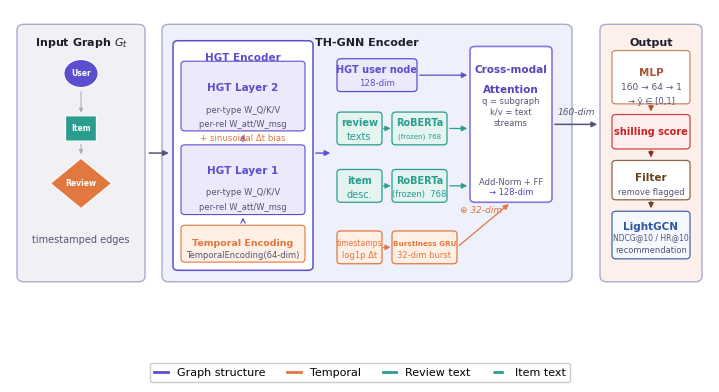

Recreate this plot in Python. (Note: this script raises an exception after producing the figure.)
"""Generate paper/figures/architecture.pdf — TH-GNN pipeline diagram.

Layout (left → right):
  [Input G_t]  →  [HGT ×2]  →  [3 streams + GRU → Cross-modal Attn → cat]  →  [MLP → score → Filter → LightGCN]
"""
from __future__ import annotations

import sys
from pathlib import Path

import matplotlib
matplotlib.use("Agg")
import matplotlib.pyplot as plt
import matplotlib.patches as mpatches
from matplotlib.patches import FancyBboxPatch, FancyArrowPatch, Circle, Polygon
import numpy as np

# ── palette ───────────────────────────────────────────────────────────────────
C_PUR   = "#5B4FCF"   # purple  — graph / structural stream
C_TEAL  = "#2A9D8F"   # teal    — text streams
C_ORG   = "#E07840"   # orange  — temporal / burstiness stream
C_DARK  = "#1E1E2E"   # near-black text
C_MED   = "#555577"   # medium  text (secondary)
C_BG_A  = "#F0F0F5"   # input block bg
C_BG_B  = "#EEF0FB"   # encoder block bg
C_BG_C  = "#FDF0EB"   # output block bg
C_LINE  = "#AAAACC"   # block borders

plt.rcParams.update({
    "font.family":   "DejaVu Sans",
    "font.size":      8,
    "pdf.fonttype":  42,
    "ps.fonttype":   42,
})

fig, ax = plt.subplots(figsize=(7, 3.5))
ax.set_xlim(0, 7)
ax.set_ylim(0, 3.5)
ax.axis("off")
fig.subplots_adjust(left=0, right=1, top=1, bottom=0.18)

# ── helpers ───────────────────────────────────────────────────────────────────

def rbox(x, y, w, h, fc, ec=C_LINE, lw=0.9, alpha=1.0, zorder=2, pad=0.07):
    """Rounded-corner rectangle; (x,y) is bottom-left, (w,h) is size."""
    p = FancyBboxPatch(
        (x + pad, y + pad), w - 2*pad, h - 2*pad,
        boxstyle=f"round,pad={pad}",
        facecolor=fc, edgecolor=ec,
        linewidth=lw, alpha=alpha, zorder=zorder,
    )
    ax.add_patch(p)
    return p


def txt(x, y, s, fs=8, color=C_DARK, ha="center", va="center",
        bold=False, zorder=6, wrap=False):
    ax.text(x, y, s, fontsize=fs, color=color, ha=ha, va=va,
            fontweight="bold" if bold else "normal",
            zorder=zorder, linespacing=1.3)


def arrow(x0, y0, x1, y1, color="#888888", lw=0.9,
          style="->", zorder=4, shrink=2):
    ax.annotate(
        "", xy=(x1, y1), xytext=(x0, y0),
        arrowprops=dict(
            arrowstyle=style, color=color, lw=lw,
            shrinkA=shrink, shrinkB=shrink,
        ),
        zorder=zorder,
    )


def dim_label(x, y, text, color):
    """Small dimension annotation (e.g. '128-dim')."""
    ax.text(x, y, text, fontsize=6.5, color=color,
            ha="center", va="center", style="italic", zorder=7)


def node_icon(x, y, shape, color, size=0.14):
    """Draw user (circle), item (square), or review (rectangle) icon."""
    if shape == "circle":
        p = Circle((x, y), size * 0.95, fc=color, ec="white", lw=0.8, zorder=5)
        ax.add_patch(p)
    elif shape == "square":
        s = size * 1.6
        p = FancyBboxPatch((x - s/2, y - s/2), s, s,
                           boxstyle="round,pad=0.01",
                           fc=color, ec="white", lw=0.8, zorder=5)
        ax.add_patch(p)
    elif shape == "diamond":
        s = size * 1.7
        verts = np.array([[x, y+s], [x+s, y], [x, y-s], [x-s, y]])
        p = Polygon(verts, fc=color, ec="white", lw=0.8, zorder=5)
        ax.add_patch(p)
    elif shape == "rectangle":
        w = size * 2.2
        h = size * 1.1
        p = FancyBboxPatch((x - w/2, y - h/2), w, h,
                           boxstyle="round,pad=0.01",
                           fc=color, ec="white", lw=0.8, zorder=5)
        ax.add_patch(p)


# ════════════════════════════════════════════════════════════════════════════
# BLOCK A — Input Graph G_t
# ════════════════════════════════════════════════════════════════════════════
AX, AY, AW, AH = 0.07, 0.18, 1.28, 3.14
rbox(AX, AY, AW, AH, fc=C_BG_A, ec=C_LINE, lw=1.0, zorder=1)
txt(AX + AW/2, AY + AH - 0.22, "Input Graph $G_t$", bold=True, fs=8)

# Node type icons — centred in the box, labels rendered inside each shape
icon_x = AX + AW / 2   # 0.71: centres all shapes (incl. rectangle) within the box
_NODE_SIZE = 0.18
_node_data = [
    (2.72, "circle",    C_PUR,  "User"),
    (2.05, "square",    C_TEAL, "Item"),
    (1.38, "diamond",   C_ORG,  "Review"),
]
for iy, shape, color, label_t in _node_data:
    node_icon(icon_x, iy, shape, color, size=_NODE_SIZE)
    txt(icon_x, iy, label_t, ha="center", fs=5.5, color="white", bold=True)

# Edge arrows between shapes — endpoints computed from exact shape edges
# circle bottom→square top, square bottom→rectangle top
_arrow_pairs = [
    (2.72 - _NODE_SIZE * 0.95,      2.05 + _NODE_SIZE * 1.6 / 2),
    (2.05 - _NODE_SIZE * 1.6 / 2,   1.38 + _NODE_SIZE * 1.7),
]
for y_s, y_t in _arrow_pairs:
    ax.annotate("", xy=(icon_x, y_t), xytext=(icon_x, y_s),
                arrowprops=dict(arrowstyle="-|>", color="#AAAAAA",
                                lw=0.7, mutation_scale=6, shrinkA=3, shrinkB=3),
                zorder=3)

# Timestamped edge note
txt(AX + AW/2, AY + 0.52, "timestamped edges", fs=7, color=C_MED)

# ════════════════════════════════════════════════════════════════════════════
# BLOCK B — TH-GNN Encoder  (the big middle block)
# ════════════════════════════════════════════════════════════════════════════
BX, BY, BW, BH = 1.52, 0.18, 4.10, 3.14
rbox(BX, BY, BW, BH, fc=C_BG_B, ec=C_LINE, lw=1.0, zorder=1)
txt(BX + BW/2, BY + BH - 0.22, "TH-GNN Encoder", bold=True, fs=8)

# ── B1: HGT sub-block ────────────────────────────────────────────────────────
B1X, B1Y, B1W, B1H = 1.63, 0.32, 1.40, 2.80
rbox(B1X, B1Y, B1W, B1H,
     fc="white", ec=C_PUR, lw=1.1, zorder=2, pad=0.05)
txt(B1X + B1W/2, B1Y + B1H - 0.20, "HGT Encoder", bold=True, fs=7.5,
    color=C_PUR)

# HGT layer 2 (top) — shifted +0.08 upward to open gap for sinusoidal label
rbox(B1X + 0.08, B1Y + 1.70, B1W - 0.16, 0.85,
     fc="#EBE9FA", ec=C_PUR, lw=0.8, zorder=3, pad=0.04)
txt(B1X + B1W/2, B1Y + 2.23, "HGT Layer 2", fs=7.5, bold=True, color=C_PUR)
txt(B1X + B1W/2, B1Y + 1.96, "per-type W_Q/K/V", fs=6, color=C_MED)
txt(B1X + B1W/2, B1Y + 1.78, "per-rel W_att/W_msg", fs=6, color=C_MED)

# HGT layer 1 (below)
rbox(B1X + 0.08, B1Y + 0.68, B1W - 0.16, 0.85,
     fc="#EBE9FA", ec=C_PUR, lw=0.8, zorder=3, pad=0.04)
txt(B1X + B1W/2, B1Y + 1.22, "HGT Layer 1", fs=7.5, bold=True, color=C_PUR)
txt(B1X + B1W/2, B1Y + 0.95, "per-type W_Q/K/V", fs=6, color=C_MED)
txt(B1X + B1W/2, B1Y + 0.77, "per-rel W_att/W_msg", fs=6, color=C_MED)

# Temporal encoding label in the gap between Layer 1 top and Layer 2 bottom
txt(B1X + B1W/2, B1Y + 1.615, "+ sinusoidal Δt bias",
    fs=6.2, color=C_ORG)

# Bottom: temporal encoding tag
rbox(B1X + 0.08, B1Y + 0.10, B1W - 0.16, 0.45,
     fc="#FEF0E5", ec=C_ORG, lw=0.8, zorder=3, pad=0.04)
txt(B1X + B1W/2, B1Y + 0.33, "Temporal Encoding", fs=6.8, bold=True, color=C_ORG)
txt(B1X + B1W/2, B1Y + 0.18, "TemporalEncoding(64-dim)", fs=6, color=C_MED)

# Upward arrow through HGT layers
arrow(B1X + B1W/2, B1Y + 0.58, B1X + B1W/2, B1Y + 0.66,
      color=C_PUR, lw=0.8, shrink=1)
arrow(B1X + B1W/2, B1Y + 1.55, B1X + B1W/2, B1Y + 1.67,
      color=C_PUR, lw=0.8, shrink=1)


# ── Horizontal arrow: HGT → streams ─────────────────────────────────────────
arrow(B1X + B1W, BY + BH/2, B1X + B1W + 0.20, BY + BH/2,
      color=C_PUR, lw=1.0, style="-|>", shrink=2)

# ── B2: Three parallel streams ────────────────────────────────────────────────
# Stream start x and fusion box x
SX   = B1X + B1W + 0.24   # x start of stream boxes
FX   = 4.60                # x start of fusion box
FY   = 1.15
FW   = 0.82
FH   = 1.90

# y-centers for the 3 streams + GRU
Y_S1 = 2.70   # stream 1: HGT user node
Y_S2 = 2.05   # stream 2: review text
Y_S3 = 1.35   # stream 3: item text
Y_GR = 0.60   # GRU

SBH  = 0.40   # stream box height
SBW1 = 0.80   # width of stream 1 box (just "HGT user node")
SBW2 = 1.10   # width of stream 2/3 boxes (includes RoBERTa step)

# Stream 1 — HGT user node output (purple)
rbox(SX, Y_S1 - SBH/2, SBW1, SBH,
     fc="#EBE9FA", ec=C_PUR, lw=0.9, zorder=3, pad=0.04)
txt(SX + SBW1/2, Y_S1 + 0.07, "HGT user node", fs=7, color=C_PUR, bold=True)
txt(SX + SBW1/2, Y_S1 - 0.10, "128-dim", fs=6.2, color=C_PUR, bold=False)

# Stream 2 — Review text → RoBERTa (teal)
rbox(SX, Y_S2 - SBH/2, 0.45, SBH,
     fc="#E3F4F1", ec=C_TEAL, lw=0.9, zorder=3, pad=0.04)
txt(SX + 0.225, Y_S2 + 0.07, "review", fs=7, color=C_TEAL, bold=True)
txt(SX + 0.225, Y_S2 - 0.10, "texts", fs=7, color=C_TEAL)

rbox(SX + 0.55, Y_S2 - SBH/2, 0.55, SBH,
     fc="#E3F4F1", ec=C_TEAL, lw=0.9, zorder=3, pad=0.04)
txt(SX + 0.55 + 0.275, Y_S2 + 0.07, "RoBERTa", fs=7, color=C_TEAL, bold=True)
txt(SX + 0.55 + 0.275, Y_S2 - 0.10, "(frozen) 768", fs=5, color=C_TEAL)

# Stream 3 — Item desc. → RoBERTa (teal)
rbox(SX, Y_S3 - SBH/2, 0.45, SBH,
     fc="#E3F4F1", ec=C_TEAL, lw=0.9, zorder=3, pad=0.04)
txt(SX + 0.225, Y_S3 + 0.07, "item", fs=7, color=C_TEAL, bold=True)
txt(SX + 0.225, Y_S3 - 0.10, "desc.", fs=7, color=C_TEAL)

rbox(SX + 0.55, Y_S3 - SBH/2, 0.55, SBH,
     fc="#E3F4F1", ec=C_TEAL, lw=0.9, zorder=3, pad=0.04)
txt(SX + 0.55 + 0.275, Y_S3 + 0.07, "RoBERTa", fs=7, color=C_TEAL, bold=True)
txt(SX + 0.55 + 0.275, Y_S3 - 0.10, "(frozen)  768", fs=6, color=C_TEAL)

# Arrows within stream 2 and 3 (text → RoBERTa)
for ys in [Y_S2, Y_S3]:
    arrow(SX + 0.45, ys, SX + 0.55, ys,
          color=C_TEAL, lw=0.8, style="-|>", shrink=1)

# ── GRU side branch (orange) ─────────────────────────────────────────────────
rbox(SX, Y_GR - 0.20, 0.45, 0.40,
     fc="#FEF0E5", ec=C_ORG, lw=0.9, zorder=3, pad=0.04)
txt(SX + 0.225, Y_GR + 0.05, "timestamps", fs=5.5, color=C_ORG, bold=False)
txt(SX + 0.225, Y_GR - 0.10, "log1p Δt", fs=6, color=C_ORG)

rbox(SX + 0.55, Y_GR - 0.20, 0.65, 0.40,
     fc="#FEF0E5", ec=C_ORG, lw=0.9, zorder=3, pad=0.04)
txt(SX + 0.55 + 0.325, Y_GR + 0.05, "Burstiness GRU", fs=5.2, color=C_ORG, bold=True)
txt(SX + 0.55 + 0.325, Y_GR - 0.10, "32-dim burst", fs=6, color=C_ORG)

arrow(SX + 0.45, Y_GR, SX + 0.55, Y_GR,
      color=C_ORG, lw=0.8, style="-|>", shrink=1)

# ── Fusion box ────────────────────────────────────────────────────────────────
rbox(FX, FY, FW, FH,
     fc="white", ec="#8877DD", lw=1.2, zorder=3, pad=0.05)
txt(FX + FW/2, FY + FH - 0.28, "Cross-modal", fs=7.5, bold=True, color="#5544BB")
txt(FX + FW/2, FY + FH - 0.52, "Attention", fs=7.5, bold=True, color="#5544BB")

# Internals of fusion box
txt(FX + FW/2, FY + FH*0.58,
    "q = subgraph\nk/v = text\nstreams",
    fs=6, color=C_MED)
txt(FX + FW/2, FY + 0.25, "Add-Norm + FF", fs=6, color=C_MED)
txt(FX + FW/2, FY + 0.12, "→ 128-dim", fs=6, color="#5544BB")

# Horizontal arrows: streams → fusion
arrow(SX + SBW1, Y_S1, FX, Y_S1,      color=C_PUR, lw=0.9, style="-|>", shrink=2)
arrow(SX + SBW2, Y_S2, FX, Y_S2,      color=C_TEAL, lw=0.9, style="-|>", shrink=2)
arrow(SX + SBW2, Y_S3, FX, Y_S3,      color=C_TEAL, lw=0.9, style="-|>", shrink=2)

# GRU → fusion (angled upward)
arrow(SX + 0.55 + 0.65, Y_GR, FX + FW/2, FY,
      color=C_ORG, lw=0.9, style="-|>", shrink=2)
dim_label(FX + FW/2 - 0.30, FY - 0.10, "⊕ 32-dim", C_ORG)

# ════════════════════════════════════════════════════════════════════════════
# Main arrow  encoder → output  (left-to-right: fusion right edge → output block)
# ════════════════════════════════════════════════════════════════════════════
arrow(FX + FW, FY + FH/2, 5.90, FY + FH/2,
      color="#555577", lw=1.1, style="-|>", shrink=2)
dim_label((FX + FW + 5.90) / 2, FY + FH/2 + 0.15, "160-dim", C_MED)

# ════════════════════════════════════════════════════════════════════════════
# BLOCK C — Output
# ════════════════════════════════════════════════════════════════════════════
CX, CY, CW, CH = 5.90, 0.18, 1.02, 3.14
rbox(CX, CY, CW, CH, fc=C_BG_C, ec=C_LINE, lw=1.0, zorder=1)
txt(CX + CW/2, CY + CH - 0.22, "Output", bold=True, fs=8)

# MLP head
rbox(CX + 0.12, 2.35, CW - 0.24, 0.65,
     fc="white", ec="#CC8866", lw=0.9, zorder=3, pad=0.04)
txt(CX + CW/2, 2.73, "MLP", fs=7.5, bold=True, color="#AA5533")
txt(CX + CW/2, 2.55, "160 → 64 → 1", fs=6.5, color=C_MED)
txt(CX + CW/2, 2.39, "→ ŷ ∈ [0,1]", fs=6, color=C_MED)

# Score label
rbox(CX + 0.12, 1.80, CW - 0.24, 0.42,
     fc="#FFEEEE", ec="#CC4444", lw=0.9, zorder=3, pad=0.04)
txt(CX + CW/2, 2.01, "shilling score", fs=7, bold=True, color="#CC2222")

# MLP → score arrow
arrow(CX + CW/2, 2.35, CX + CW/2, 2.24,
      color="#AA5533", lw=0.8, style="-|>", shrink=1)

# Filter box
rbox(CX + 0.12, 1.18, CW - 0.24, 0.48,
     fc="white", ec="#886644", lw=0.9, zorder=3, pad=0.04)
txt(CX + CW/2, 1.45, "Filter", fs=7.5, bold=True, color="#664422")
txt(CX + CW/2, 1.28, "remove flagged", fs=6, color=C_MED)

# Score → filter arrow
arrow(CX + CW/2, 1.80, CX + CW/2, 1.68,
      color="#883322", lw=0.8, style="-|>", shrink=1)

# LightGCN box
rbox(CX + 0.12, 0.46, CW - 0.24, 0.58,
     fc="#F5F8FF", ec="#4466AA", lw=0.9, zorder=3, pad=0.04)
txt(CX + CW/2, 0.85, "LightGCN", fs=7.5, bold=True, color="#335599")
txt(CX + CW/2, 0.72, "NDCG@10 / HR@10", fs=5.5, color=C_MED)
txt(CX + CW/2, 0.57, "recommendation", fs=6, color=C_MED)

# Filter → LightGCN arrow
arrow(CX + CW/2, 1.18, CX + CW/2, 1.06,
      color="#664422", lw=0.8, style="-|>", shrink=1)

# ── Main left-to-right arrows (A→B, already done via B→streams above) ────────
# Input → HGT
arrow(AX + AW, BY + BH/2, B1X, BY + BH/2,
      color=C_MED, lw=1.1, style="-|>", shrink=3)

# ════════════════════════════════════════════════════════════════════════════
# Shared legend — placed below the figure via fig.legend()
# ════════════════════════════════════════════════════════════════════════════
import matplotlib.lines as mlines
_legend_handles = [
    mlines.Line2D([], [], color=C_PUR,  lw=2.0, label="Graph structure"),
    mlines.Line2D([], [], color=C_ORG,  lw=2.0, label="Temporal"),
    mlines.Line2D([], [], color=C_TEAL, lw=2.0, label="Review text"),
    mlines.Line2D([], [], color=C_TEAL, lw=2.0, ls="--", label="Item text"),
]
_leg = fig.legend(
    handles=_legend_handles,
    loc="lower center",
    bbox_to_anchor=(0.5, -0.08),
    ncol=4,
    frameon=True,
    framealpha=1.0,
    edgecolor="#CCCCCC",
    fontsize=8,
    handlelength=1.2,
)

# ── save ──────────────────────────────────────────────────────────────────────
out_dir  = Path(__file__).parent.parent / "paper" / "figures"
out_dir.mkdir(parents=True, exist_ok=True)
pdf_path = out_dir / "architecture.pdf"
png_path = out_dir / "architecture.png"

fig.savefig(pdf_path, dpi=300, bbox_inches="tight")
fig.savefig(png_path, dpi=300, bbox_inches="tight")

# Report legend bounding box in figure-fraction coordinates
renderer = fig.canvas.get_renderer()
leg_bb = _leg.get_window_extent(renderer=renderer)
fig_bb = fig.get_window_extent(renderer=renderer)
bb_norm = leg_bb.transformed(fig.transFigure.inverted())
print(f"[legend bbox in fig fractions] "
      f"x0={bb_norm.x0:.4f}  y0={bb_norm.y0:.4f}  "
      f"x1={bb_norm.x1:.4f}  y1={bb_norm.y1:.4f}")

plt.close(fig)
print(f"[PDF] {pdf_path}", file=sys.stderr)
print(f"[PNG] {png_path}", file=sys.stderr)
